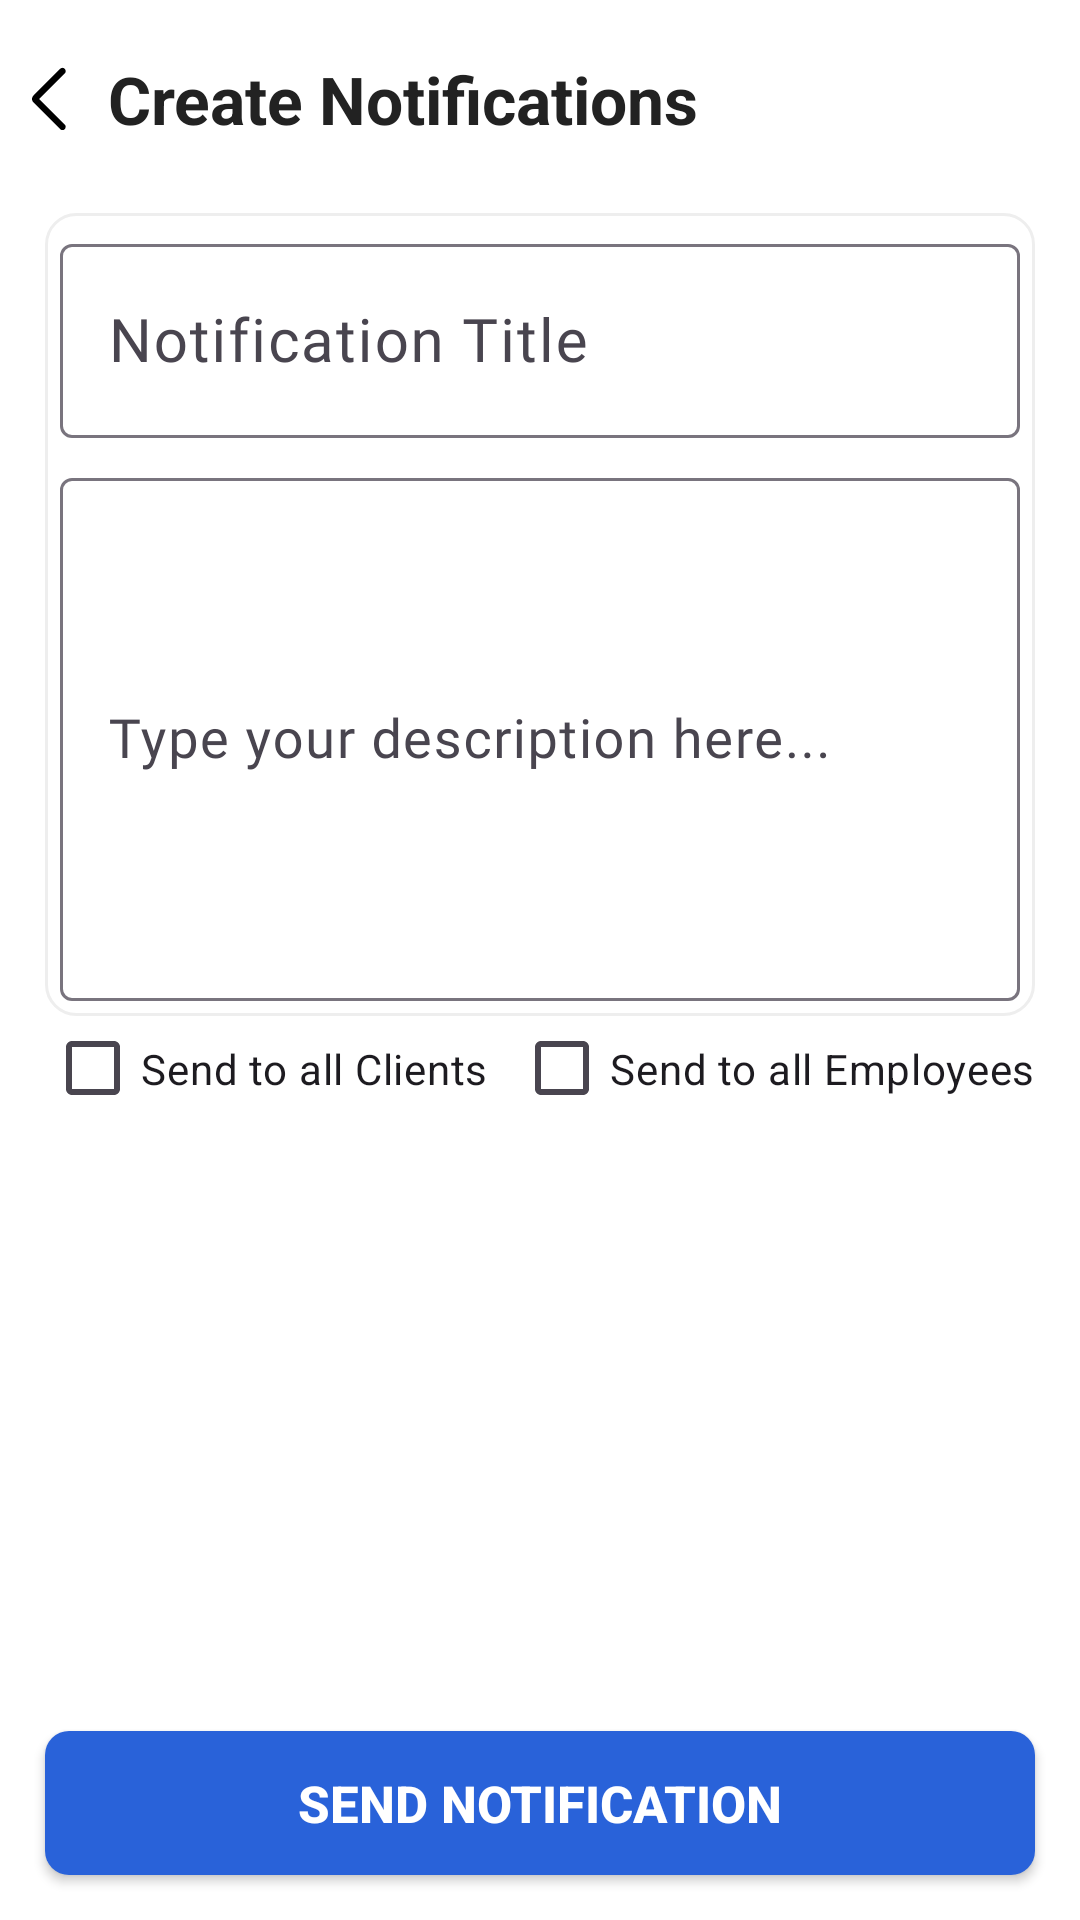

Reconstruct the res/layout file that produces this screen, plus the resources it refers to.
<!-- AndroidManifest.xml: application theme Theme.Adsperclick -->
<!-- res/layout/fragment_notification_creation.xml -->
<?xml version="1.0" encoding="utf-8"?>
<androidx.constraintlayout.widget.ConstraintLayout xmlns:android="http://schemas.android.com/apk/res/android"
    xmlns:app="http://schemas.android.com/apk/res-auto"
    xmlns:tools="http://schemas.android.com/tools"
    android:layout_width="match_parent"
    android:layout_height="match_parent"
    android:background="@color/white"
    tools:context=".views.notifications.NotificationListingFragment">

    
    <ImageButton
        android:id="@+id/btnBack"
        android:layout_width="@dimen/DP26"
        android:layout_height="@dimen/DP26"
        android:layout_marginStart="@dimen/DP10"
        android:layout_marginTop="@dimen/DP20"
        android:background="@drawable/arrow_back_ios_48px"
        app:layout_constraintStart_toStartOf="parent"
        app:layout_constraintTop_toTopOf="parent" />

    <com.google.android.material.textview.MaterialTextView
        android:id="@+id/materialTextView"
        android:layout_width="wrap_content"
        android:layout_height="wrap_content"
        android:text="Create Notifications"
        android:textColor="@color/Black_2"
        android:textSize="22sp"
        android:textStyle="bold"
        app:layout_constraintBottom_toBottomOf="@+id/btnBack"
        app:layout_constraintStart_toEndOf="@+id/btnBack"
        app:layout_constraintTop_toTopOf="@+id/btnBack" />

    <androidx.constraintlayout.widget.ConstraintLayout
        android:id="@+id/vgNotificationDetails"
        android:layout_width="match_parent"
        android:layout_height="0dp"
        android:layout_marginHorizontal="@dimen/DP15"
        android:layout_marginTop="@dimen/DP25"
        android:background="@drawable/notification_item_bg"
        android:padding="@dimen/DP5"
        app:layout_constraintBottom_toTopOf="@+id/guideline"
        app:layout_constraintEnd_toEndOf="parent"
        app:layout_constraintStart_toStartOf="parent"
        app:layout_constraintTop_toBottomOf="@id/btnBack">

        <View
            android:id="@+id/viewTitleDescDivider"
            android:layout_width="match_parent"
            android:layout_height="1dp"
            app:layout_constraintBottom_toBottomOf="parent"
            app:layout_constraintTop_toTopOf="parent"
            app:layout_constraintVertical_bias="0.30"
            tools:layout_editor_absoluteX="20dp" />



        <com.google.android.material.textfield.TextInputLayout
            android:id="@+id/til_notification_title"
            android:layout_width="match_parent"
            android:layout_height="0dp"
            android:hint="Notification Title"
            app:layout_constraintBottom_toBottomOf="@+id/viewTitleDescDivider"
            app:layout_constraintStart_toStartOf="parent"
            app:layout_constraintTop_toTopOf="parent"
            android:layout_marginBottom="8dp">

            <com.google.android.material.textfield.TextInputEditText
                android:id="@+id/etTitle"
                android:textSize="@dimen/DP20"
                android:fontFamily="@font/inter_700"
                android:textColor="@color/Black_3"
                android:layout_width="match_parent"
                android:layout_height="match_parent"
                android:inputType="textMultiLine"/>
        </com.google.android.material.textfield.TextInputLayout>

        <com.google.android.material.textfield.TextInputLayout
            android:id="@+id/til_notification_desc"
            android:layout_width="match_parent"
            android:layout_height="0dp"
            app:layout_constraintBottom_toBottomOf="parent"
            app:layout_constraintEnd_toEndOf="parent"
            app:layout_constraintStart_toStartOf="@+id/til_notification_title"
            app:layout_constraintTop_toBottomOf="@id/viewTitleDescDivider"
            android:hint="Type your description here...">

            <com.google.android.material.textfield.TextInputEditText
                android:id="@+id/etDescription"
                android:layout_width="match_parent"
                android:layout_height="match_parent"
                android:textSize="@dimen/DP18"
                android:fontFamily="@font/inter_400"
                android:textColor="@color/Black_4"
                android:inputType="textMultiLine"/>
        </com.google.android.material.textfield.TextInputLayout>

    </androidx.constraintlayout.widget.ConstraintLayout>


    <CheckBox
        android:id="@+id/cbSelectClients"
        android:layout_width="wrap_content"
        android:layout_height="35dp"
        android:text="Send to all Clients"
        android:visibility="visible"
        app:layout_constraintStart_toStartOf="@+id/vgNotificationDetails"
        app:layout_constraintTop_toBottomOf="@+id/vgNotificationDetails" />

    <CheckBox
        android:id="@+id/cbSelectEmployees"
        android:layout_width="wrap_content"
        android:layout_height="35dp"
        android:text="Send to all Employees"
        android:visibility="visible"
        app:layout_constraintEnd_toEndOf="@+id/vgNotificationDetails"
        app:layout_constraintTop_toBottomOf="@+id/vgNotificationDetails" />


    <androidx.appcompat.widget.AppCompatButton
        android:id="@+id/btnSendNotification"
        style="@style/btn_common_layout"
        android:layout_marginHorizontal="@dimen/DP15"
        android:text="SEND NOTIFICATION"
        app:layout_constraintBottom_toBottomOf="parent"
        app:layout_constraintEnd_toEndOf="parent"
        app:layout_constraintStart_toStartOf="parent" />

    <View
        android:id="@+id/guideline"
        android:layout_width="match_parent"
        android:layout_height="1dp"
        app:layout_constraintBottom_toBottomOf="parent"
        app:layout_constraintTop_toTopOf="parent"
        app:layout_constraintVertical_bias="0.53"
        tools:layout_editor_absoluteX="1dp" />
</androidx.constraintlayout.widget.ConstraintLayout>
<!-- resources referenced by this layout -->
<resources>
  <color name="Black_2">#222222</color>
  <color name="Black_3">#333333</color>
  <color name="Black_4">#444444</color>
  <color name="white">#FFFFFFFF</color>
  <dimen name="DP10">10dp</dimen>
  <dimen name="DP15">15dp</dimen>
  <dimen name="DP18">18dp</dimen>
  <dimen name="DP20">20dp</dimen>
  <dimen name="DP25">25dp</dimen>
  <dimen name="DP26">26dp</dimen>
  <dimen name="DP5">5dp</dimen>
  <dimen name="SP21">21sp</dimen>
  <dimen name="SP23">23sp</dimen>
  <!-- drawable arrow_back_ios_48px (drawable) -->
  <vector xmlns:android="http://schemas.android.com/apk/res/android"
      android:width="48dp"
      android:height="48dp"
      android:viewportWidth="960"
      android:viewportHeight="960"
      android:tint="@color/black"
      android:autoMirrored="true">
    <path
        android:fillColor="@android:color/black"
        android:pathData="M113,480L428,795Q439,806 439,822.5Q439,839 428,851Q416,863 399.5,863Q383,863 371,851L42,522Q33,513 29,502Q25,491 25,480Q25,469 29,458Q33,447 42,438L372,108Q384,96 400,96.5Q416,97 428,109Q439,121 439.5,137Q440,153 428,165L113,480Z"/>
  </vector>
  <!-- drawable notification_item_bg (drawable) -->
  <?xml version="1.0" encoding="utf-8"?>
  <shape xmlns:android="http://schemas.android.com/apk/res/android" android:shape="rectangle">
  
      <solid android:color="@color/white" ></solid>
      <corners android:radius="10dp"></corners>
  
      <stroke android:color="@color/Black_e" android:width="1dp"></stroke>"
  </shape>
  <style name="btn_common_layout">
          <item name="android:background">@drawable/btn_login_register</item>
          <item name="android:textColor">@color/white</item>
          <item name="android:textSize">17sp</item>
          <item name="android:textStyle">bold</item>
          <item name="android:padding">6dp</item>
          <item name="android:layout_width">match_parent</item>
          <item name="android:layout_height">wrap_content</item>
          <item name="android:layout_marginBottom">15dp</item>
          <item name="android:layout_marginTop">30dp</item>
          <item name="android:textAlignment">center</item>
      </style>
  <style name="et_notification_title">
          <item name="android:layout_width">wrap_content</item>
          <item name="android:layout_height">wrap_content</item>
          <item name="android:fontFamily">@font/inter_700</item>
          <item name="android:textColor">@color/Black_3</item>
      </style>
  <style name="Theme.Adsperclick" parent="Base.Theme.Adsperclick" />
  <color name="black">#FF000000</color>
  <color name="Black_e">#eeeeee</color>
  <!-- drawable btn_login_register (drawable) -->
  <?xml version="1.0" encoding="utf-8"?>
  <shape xmlns:android="http://schemas.android.com/apk/res/android" android:shape="rectangle">
  
      <solid android:color="#2962D9"/>
  
      <corners android:radius="8dp"></corners>
  
  
  </shape>
  <style name="Base.Theme.Adsperclick" parent="Theme.Material3.Light.NoActionBar">
          
          
      </style>
</resources>
